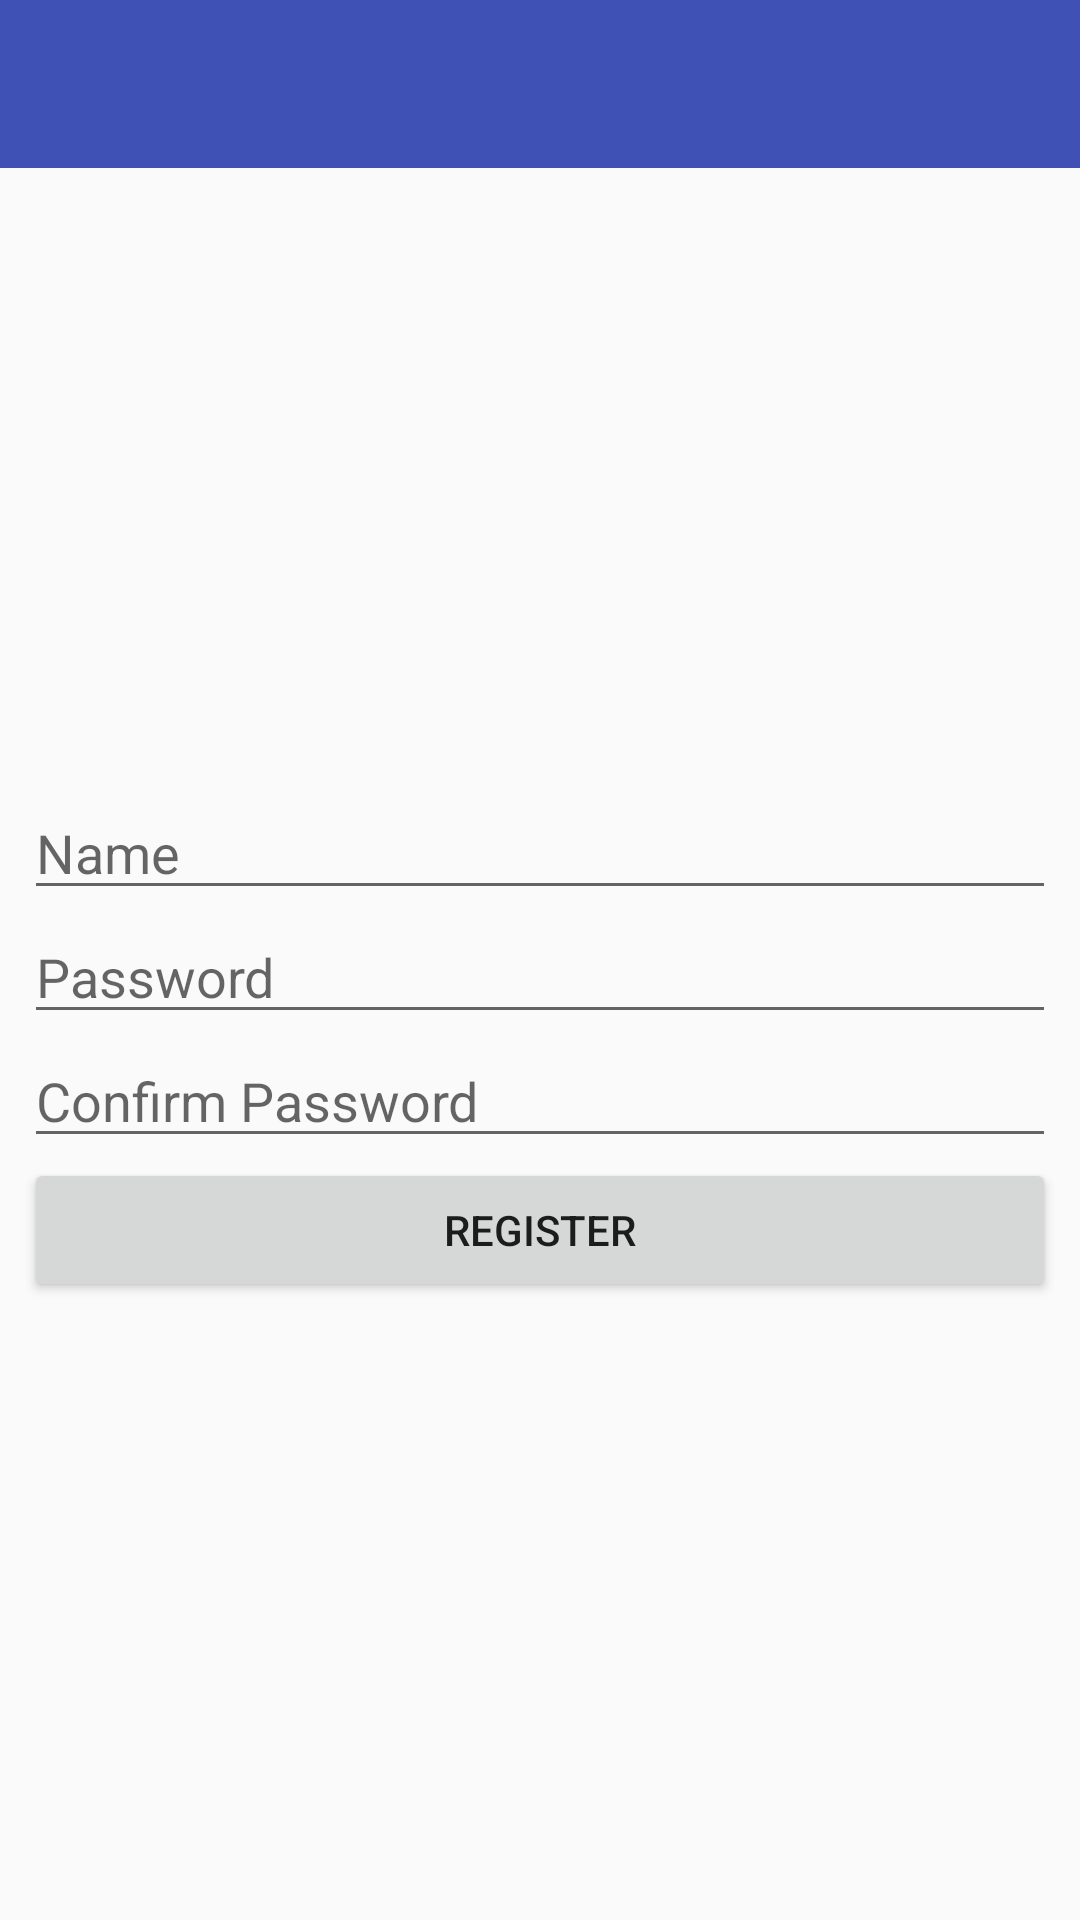

This screen was rendered from an Android layout file. Write that file and the resources it references.
<!-- AndroidManifest.xml: application theme AppTheme -->
<!-- res/layout/activity_register.xml -->
<?xml version="1.0" encoding="utf-8"?>
<android.support.constraint.ConstraintLayout xmlns:android="http://schemas.android.com/apk/res/android"
    xmlns:app="http://schemas.android.com/apk/res-auto"
    xmlns:tools="http://schemas.android.com/tools"
    android:id="@+id/parentLayoutRegister"
    android:layout_width="match_parent"
    android:layout_height="match_parent"
    tools:context=".RegisterActivity">

    <android.support.v7.widget.Toolbar
        android:id="@+id/toolbar2"
        android:layout_width="0dp"
        android:layout_height="wrap_content"
        android:background="@color/colorPrimary"
        android:minHeight="?attr/actionBarSize"
        app:layout_constraintEnd_toEndOf="parent"
        app:layout_constraintStart_toStartOf="parent"
        app:layout_constraintTop_toTopOf="parent"
        app:theme="@style/Theme.AppCompat" />

    <LinearLayout
        android:layout_width="0dp"
        android:layout_height="wrap_content"
        android:layout_marginBottom="8dp"
        android:layout_marginEnd="8dp"
        android:layout_marginStart="8dp"
        android:layout_marginTop="8dp"
        android:orientation="vertical"
        app:layout_constraintBottom_toBottomOf="parent"
        app:layout_constraintEnd_toEndOf="parent"
        app:layout_constraintStart_toStartOf="parent"
        app:layout_constraintTop_toBottomOf="@+id/toolbar2">

        <EditText
            android:id="@+id/editName"
            android:layout_width="match_parent"
            android:layout_height="wrap_content"
            android:ems="10"
            android:hint="Name"
            android:inputType="textPersonName" />

        <EditText
            android:id="@+id/editPass"
            android:layout_width="match_parent"
            android:layout_height="wrap_content"
            android:ems="10"
            android:hint="Password"
            android:inputType="textPassword" />

        <EditText
            android:id="@+id/editConfirmPass"
            android:layout_width="match_parent"
            android:layout_height="wrap_content"
            android:ems="10"
            android:hint="Confirm Password"
            android:inputType="textPassword" />

        <Button
            android:id="@+id/buttonRegister"
            android:layout_width="match_parent"
            android:layout_height="wrap_content"
            android:text="Register" />

    </LinearLayout>

</android.support.constraint.ConstraintLayout>
<!-- resources referenced by this layout -->
<resources>
  <color name="colorPrimary">#3F51B5</color>
  <style name="AppTheme" parent="Theme.AppCompat.Light.NoActionBar">
          
          <item name="colorPrimary">@color/colorPrimary</item>
          <item name="colorPrimaryDark">@color/colorPrimaryDark</item>
          <item name="colorAccent">@color/colorAccent</item>
      </style>
  <color name="colorPrimaryDark">#303F9F</color>
  <color name="colorAccent">#4caf50</color>
</resources>
